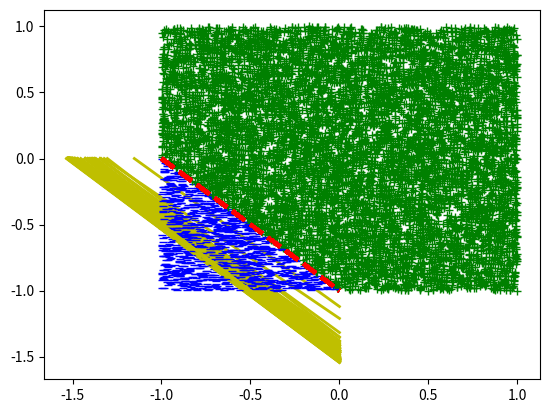

Recreate this plot in Python.
#!/usr/bin/env python3
# -*- coding: utf-8 -*-
"""
Created on Thu Feb  1 16:07:51 2018

[redacted]

Use the 'one-step' linear regression method to solve w. Actually, it used linear
algebra to solve linear equations.
"""
import numpy as np
import matplotlib.pyplot as plt
import random as rd


# Using the randomly generated parameter to define the real target function
def target(x, y):
    # print(np.dot(w_truth, [1, x, y]))
    if np.dot(w_truth, [1, x, y]) > 0:
        return 1
    else:
        return -1
    # eturn 1 if np.dot(w_truth, np.transpose([1,x,y])) > 0 else -1


# Generate n random points according to the target function
def gen_pts(n: int):
    while n > 0:
        n -= 1
        x = rd.uniform(-1, 1)
        y = rd.uniform(-1, 1)
        yield [x, y, target(x, y)]


def linear_solver(X: np.matrix, y: np.matrix) -> list:
    """
    Input: list of x        
    label: list of y
    """
    hypoth = (np.transpose(X) * X).I * np.transpose(X) * np.transpose(y)
    return [hypoth.tolist()[0][0], hypoth.tolist()[1][0], hypoth.tolist()[2][0]]


def error_in(w_hypoth: list, xs: list, ys: list) -> float:
    """
    Add a error measure function (i.e. cost/loss/error function)
    Measures the in-sample error.
    """
    error = 0
    total = len(ys)
    for i in range(total):
        if (1 if np.dot(w_hypoth, xs[i]) > 0 else -1) != ys[i]:
            error += 1
    return error / total


# No need for a train function here because linear_solver is one-step

if __name__ == "__main__":
    # maigc number don't delete
    track = 0
    # Number of points
    N = 100
    # Set line parameters: x + y + 1= 0
    A = 1
    B = 1
    C = 1
    w_truth = [C, A, B]

    # The sample set {xs -> ys}
    xs = []
    ys = []
    # control points of line x+y+1=0:
    p1 = [-1, 0]
    p2 = [0, -1]
    # plot the points
    for e in range(100):
        errors = []
        for i in gen_pts(N):
            # print(i)
            xs.append([1, i[0], i[1]])
            ys.append(i[2])
            plt.plot(i[0], i[1], *['g+' if i[2] > 0 else 'b_'])

        plt.plot([-1, 0], [0, -1], 'r--', linewidth=3)
        w_hypoth = linear_solver(np.matrix(xs), np.matrix(ys))

        # print("f ->", w_truth)
        # print("g ->", w_hypoth)
        errors.append(error_in(w_hypoth, xs, ys))
        print("in-sample error -> ", error_in(w_hypoth, xs, ys))
        plt.plot(
            [-w_hypoth[0] / w_hypoth[1], 0], [0, -w_hypoth[0] / w_hypoth[2]],
            'y-',
            linewidth=2,
            label="hypothesis")

        plt.show()
    print(sum(errors) / 100)
    # print(type(w_hypoth.tolist()[0][0]))
    # print(w_hypoth.tolist()[1][0])

    